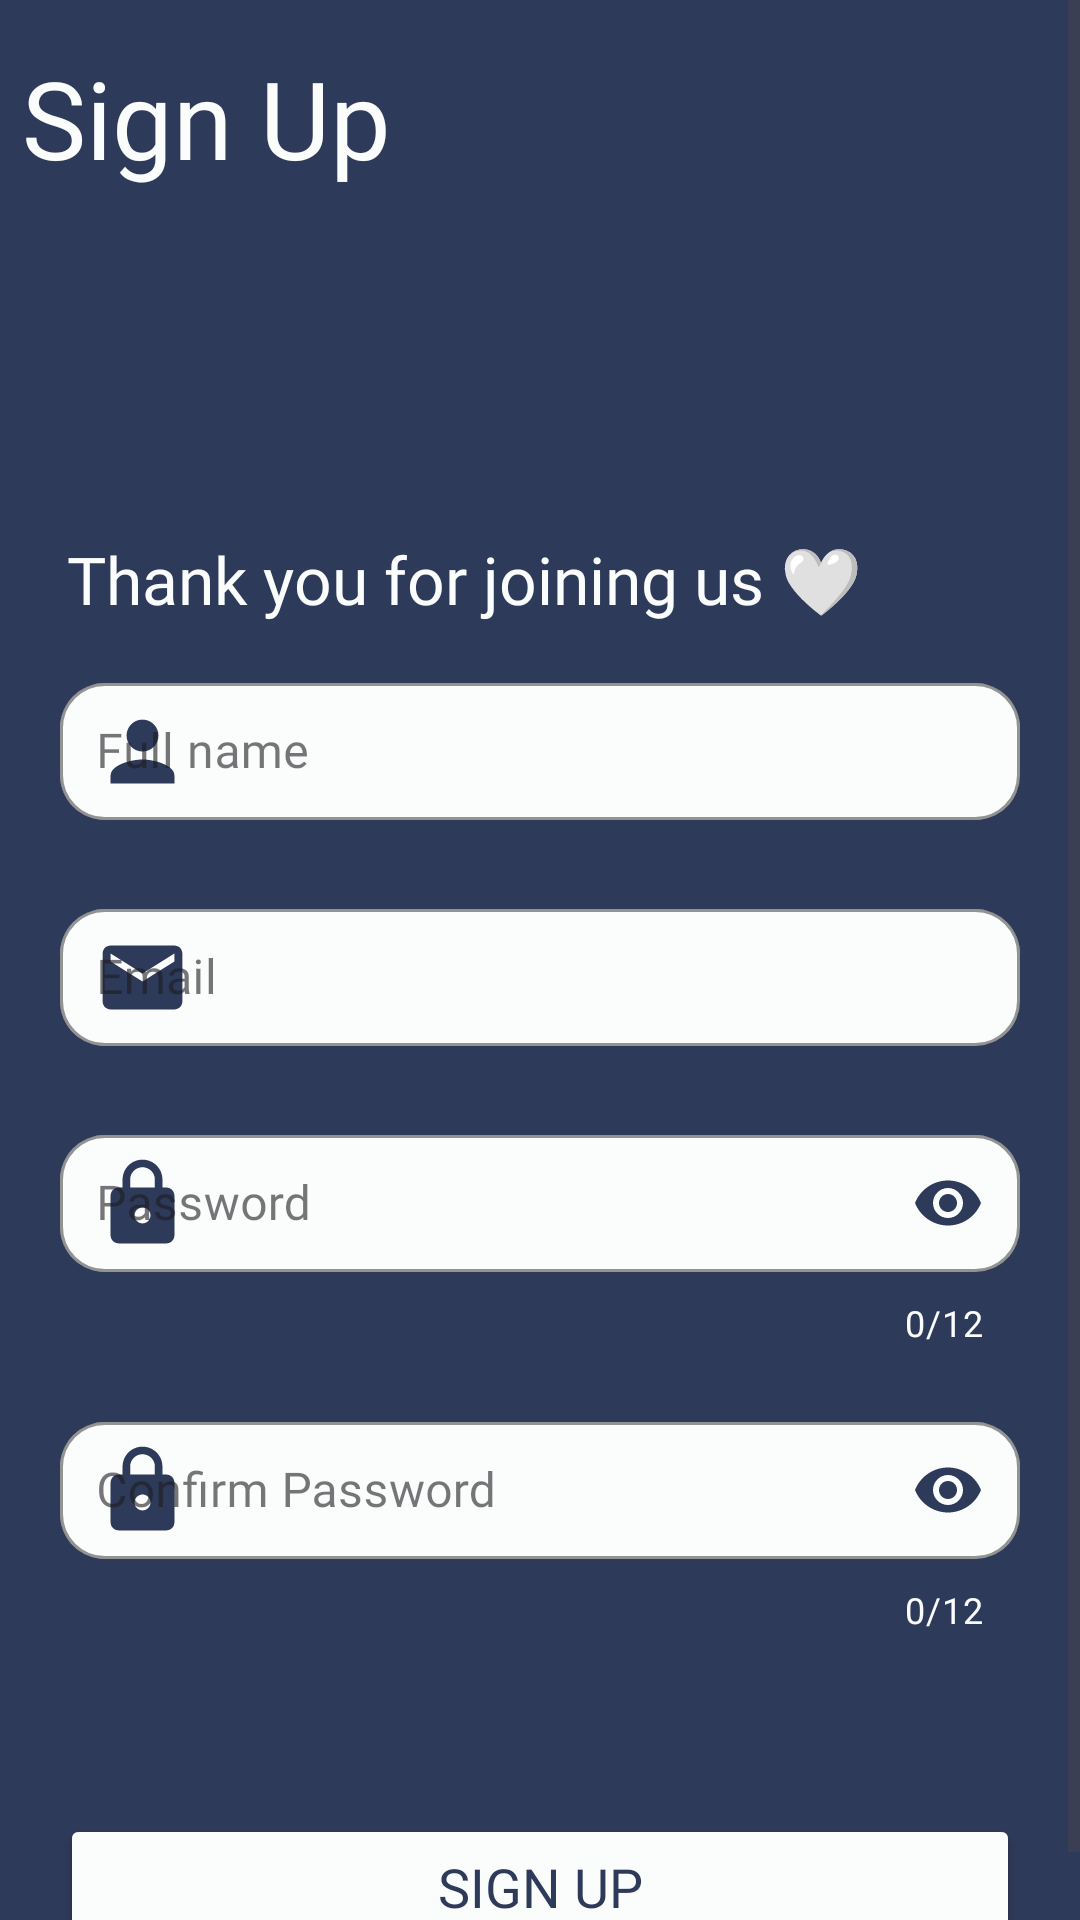

Produce the Android XML layout that renders to this screen, including the resource entries it uses.
<!-- AndroidManifest.xml: application theme Theme.INote -->
<!-- res/layout/activity_sign_up.xml -->
<?xml version="1.0" encoding="utf-8"?>
<ScrollView xmlns:android="http://schemas.android.com/apk/res/android"
    xmlns:app="http://schemas.android.com/apk/res-auto"
    xmlns:tools="http://schemas.android.com/tools"
    android:layout_width="match_parent"
    android:layout_height="match_parent"
    android:background="#2E3A59"
    tools:context=".SignUpActivity">
    <RelativeLayout
        android:layout_width="match_parent"
        android:layout_height="match_parent"
        android:background="#2E3A59">
    <TextView
        android:layout_centerHorizontal="true"
        android:id="@+id/signup"
        android:layout_width="match_parent"
        android:layout_height="wrap_content"
        android:text="Sign Up"
        android:textColor="#FBFCFC"
        android:textSize="36sp"
        android:fontFamily="@font/nunitobold"
        android:layout_marginTop="15dp"
        android:layout_marginLeft="15dp"
        android:layout_centerVertical="true"
        android:layout_alignParentTop="true"

        />


    <View
        android:id="@+id/view"
        android:layout_below="@+id/signup"
        android:layout_width="0dp"
        android:layout_height="60dp"

        />

    <LinearLayout

        android:id="@+id/linearlayout"
        android:layout_width="match_parent"
        android:layout_height="500dp"
        android:layout_below="@+id/view"
        android:layout_centerInParent="true"
        android:layout_marginTop="40dp"
        android:gravity="center"
        android:orientation="vertical">

        <TextView
            android:id="@+id/welcome"
            android:layout_width="match_parent"
            android:layout_height="wrap_content"
            android:layout_alignParentTop="true"
            android:layout_centerHorizontal="true"
            android:layout_centerVertical="true"
            android:layout_marginLeft="15dp"
            android:layout_marginTop="15dp"
            android:fontFamily="@font/nunitobold"
            android:text="Thank you for joining us 🤍"
            android:textColor="#FBFCFC"
            android:textSize="22sp"

            />

        <com.google.android.material.textfield.TextInputLayout
            android:id="@+id/fullname"
            style="@style/Widget.MaterialComponents.TextInputLayout.OutlinedBox.Dense"
            android:layout_width="match_parent"
            android:layout_height="wrap_content"
            android:layout_below="@+id/login"
            android:layout_marginStart="20dp"
            android:layout_marginTop="10dp"
            android:layout_marginEnd="20dp"
            android:hint="Full name"
            app:boxBackgroundColor="#FBFCFC"
            app:boxCornerRadiusBottomEnd="15dp"
            app:boxCornerRadiusBottomStart="15dp"
            app:boxCornerRadiusTopEnd="15dp"
            app:boxCornerRadiusTopStart="15dp"
            app:boxStrokeColor="#2E3A59"
            app:boxStrokeWidth="1dp"
            app:boxStrokeWidthFocused="2dp"
            app:endIconMode="clear_text"
            app:endIconTint="#2E3A59"
            app:hintTextColor="#2E3A59"
            app:startIconDrawable="@drawable/user_icon"
            app:startIconTint="#2E3A59">

            <com.google.android.material.textfield.TextInputEditText
                android:layout_width="match_parent"
                android:layout_height="wrap_content"
                android:fontFamily="@font/nunitobold"
                android:inputType="text"
                android:padding="12dp"
                android:textColor="#2E3A59"
                android:textSize="16sp"
                android:id="@+id/editeTextFullname"/>
        </com.google.android.material.textfield.TextInputLayout>


        <com.google.android.material.textfield.TextInputLayout
            android:id="@+id/email"
            style="@style/Widget.MaterialComponents.TextInputLayout.OutlinedBox.Dense"
            android:layout_width="match_parent"
            android:layout_height="wrap_content"
            android:layout_below="@+id/fullname"
            android:layout_marginStart="20dp"
            android:layout_marginTop="15dp"
            android:layout_marginEnd="20dp"
            android:hint="Email"
            app:boxBackgroundColor="#FBFCFC"
            app:boxCornerRadiusBottomEnd="15dp"
            app:boxCornerRadiusBottomStart="15dp"
            app:boxCornerRadiusTopEnd="15dp"
            app:boxCornerRadiusTopStart="15dp"
            app:boxStrokeColor="#2E3A59"
            app:boxStrokeWidth="1dp"
            app:boxStrokeWidthFocused="2dp"
            app:endIconMode="clear_text"
            app:endIconTint="#2E3A59"
            app:hintTextColor="#2E3A59"
            app:startIconDrawable="@drawable/email_icon"
            app:startIconTint="#2E3A59">

            <com.google.android.material.textfield.TextInputEditText
                android:layout_width="match_parent"
                android:layout_height="wrap_content"
                android:fontFamily="@font/nunitobold"
                android:inputType="textEmailAddress"
                android:padding="12dp"
                android:textColor="#2E3A59"
                android:textSize="16sp"
                android:id="@+id/editetextEmail"/>
        </com.google.android.material.textfield.TextInputLayout>


        <com.google.android.material.textfield.TextInputLayout

            android:id="@+id/password"
            style="@style/Widget.MaterialComponents.TextInputLayout.OutlinedBox.Dense"
            android:layout_width="match_parent"
            android:layout_height="wrap_content"
            android:layout_marginStart="20dp"
            android:layout_marginTop="15dp"
            android:layout_marginEnd="20dp"
            android:hint="Password"
            app:boxBackgroundColor="#FBFCFC"
            app:boxCornerRadiusBottomEnd="15dp"
            app:boxCornerRadiusBottomStart="15dp"
            app:boxCornerRadiusTopEnd="15dp"
            app:boxCornerRadiusTopStart="15dp"
            app:boxStrokeColor="#2E3A59"
            app:boxStrokeWidth="1dp"
            app:boxStrokeWidthFocused="2dp"
            app:endIconMode="password_toggle"
            app:endIconTint="#2E3A59"
            app:hintTextColor="#2E3A59"
            app:startIconDrawable="@drawable/password"
            app:startIconTint="#2E3A59"
            app:counterEnabled="true"
            app:counterMaxLength="12"
            app:counterTextColor="@color/specialWhite">

            <com.google.android.material.textfield.TextInputEditText
                android:layout_width="match_parent"
                android:layout_height="wrap_content"
                android:fontFamily="@font/nunitobold"
                android:inputType="textPassword"
                android:padding="12dp"
                android:textColor="#2E3A59"
                android:backgroundTint="#FBFCFC"
                android:textSize="16sp"
                android:id="@+id/editeTextPassword"/>
        </com.google.android.material.textfield.TextInputLayout>


        <com.google.android.material.textfield.TextInputLayout

            android:id="@+id/confirmpassword"
            style="@style/Widget.MaterialComponents.TextInputLayout.OutlinedBox.Dense"
            android:layout_width="match_parent"
            android:layout_height="wrap_content"
            android:layout_marginStart="20dp"
            android:layout_marginTop="15dp"
            android:layout_marginEnd="20dp"
            android:hint="Confirm Password"
            app:boxBackgroundColor="#FBFCFC"
            app:boxCornerRadiusBottomEnd="15dp"
            app:boxCornerRadiusBottomStart="15dp"
            app:boxCornerRadiusTopEnd="15dp"
            app:boxCornerRadiusTopStart="15dp"
            app:boxStrokeColor="#2E3A59"
            app:boxStrokeWidth="1dp"
            app:boxStrokeWidthFocused="2dp"
            app:endIconMode="password_toggle"
            app:endIconTint="#2E3A59"
            app:hintTextColor="#2E3A59"
            app:startIconDrawable="@drawable/password"
            app:startIconTint="#2E3A59"
            app:counterEnabled="true"
            app:counterMaxLength="12"
            app:counterTextColor="@color/specialWhite">

            <com.google.android.material.textfield.TextInputEditText
                android:layout_width="match_parent"
                android:layout_height="wrap_content"
                android:fontFamily="@font/nunitobold"
                android:inputType="textPassword"
                android:padding="12dp"
                android:textColor="#2E3A59"
                android:backgroundTint="#FBFCFC"
                android:textSize="16sp"
                android:id="@+id/edittextConfirmPassword"
                />
        </com.google.android.material.textfield.TextInputLayout>

        <LinearLayout
            android:layout_width="match_parent"
            android:layout_height="match_parent"
            android:background="#2E3A59"
            android:orientation="vertical">

            
            <Button
                android:id="@+id/button_signup"
                android:layout_width="match_parent"
                android:layout_height="wrap_content"
                android:layout_marginStart="20dp"
                android:layout_marginTop="60dp"
                android:layout_marginEnd="20dp"
                android:backgroundTint="#FBFCFC"
                android:fontFamily="@font/nunitobold"
                android:padding="12dp"
                android:text="Sign Up"
                android:textColor="#2E3A59"
                android:textSize="18sp" />


            <TextView
                android:id="@+id/textview_login"
                android:layout_width="wrap_content"
                android:layout_height="wrap_content"
                android:layout_gravity="center"
                android:layout_marginTop="10dp"
                android:fontFamily="@font/nunitobold"
                android:text="Already have an account? Login"
                android:textColor="#FBFCFC"
                android:textSize="16sp" />

        </LinearLayout>

    </LinearLayout>
    </RelativeLayout>
</ScrollView>
<!-- resources referenced by this layout -->
<resources>
  <color name="specialWhite">#fbfcfc</color>
  <!-- drawable email_icon (drawable) -->
  <vector xmlns:android="http://schemas.android.com/apk/res/android"
      android:width="55dp"
      android:height="55dp"
      android:viewportWidth="108"
      android:viewportHeight="108"
      android:tint="#2E3A59">
    <group android:scaleX="2.61"
        android:scaleY="2.61"
        android:translateX="22.68"
        android:translateY="22.68">
      <path
          android:fillColor="#2E3A59"
          android:pathData="M20,4L4,4c-1.1,0 -1.99,0.9 -1.99,2L2,18c0,1.1 0.9,2 2,2h16c1.1,0 2,-0.9 2,-2L22,6c0,-1.1 -0.9,-2 -2,-2zM20,8l-8,5 -8,-5L4,6l8,5 8,-5v2z"/>
    </group>
  </vector>
  <!-- drawable password (drawable) -->
  <vector xmlns:android="http://schemas.android.com/apk/res/android"
      android:width="55dp"
      android:height="55dp"
      android:viewportWidth="108"
      android:viewportHeight="108"
      android:tint="#000000">
    <group android:scaleX="2.61"
        android:scaleY="2.61"
        android:translateX="22.68"
        android:translateY="22.68">
      <path
          android:fillColor="@android:color/white"
          android:pathData="M18,8h-1L17,6c0,-2.76 -2.24,-5 -5,-5S7,3.24 7,6v2L6,8c-1.1,0 -2,0.9 -2,2v10c0,1.1 0.9,2 2,2h12c1.1,0 2,-0.9 2,-2L20,10c0,-1.1 -0.9,-2 -2,-2zM12,17c-1.1,0 -2,-0.9 -2,-2s0.9,-2 2,-2 2,0.9 2,2 -0.9,2 -2,2zM15.1,8L8.9,8L8.9,6c0,-1.71 1.39,-3.1 3.1,-3.1 1.71,0 3.1,1.39 3.1,3.1v2z"/>
    </group>
  </vector>
  <!-- drawable user_icon (drawable) -->
  <?xml version="1.0" encoding="utf-8"?>
  <vector xmlns:android="http://schemas.android.com/apk/res/android"
      android:width="55dp"
      android:height="55dp"
      android:viewportWidth="108"
      android:viewportHeight="108"
      android:tint="#2E3A59">
      <group android:scaleX="2.61"
          android:scaleY="2.61"
          android:translateX="22.68"
          android:translateY="22.68">
          <path
              android:fillColor="#2E3A59"
              android:pathData="M12,12c2.21,0 4,-1.79 4,-4s-1.79,-4 -4,-4 -4,1.79 -4,4 1.79,4 4,4zm0,2c-2.67,0 -8,1.34 -8,4v2h16v-2c0,-2.66 -5.33,-4 -8,-4z"/>
      </group>
  </vector>
  <style name="Theme.INote" parent="Base.Theme.INote" />
  <style name="Base.Theme.INote" parent="Theme.Material3.DayNight.NoActionBar">
          
          
  
          <item name="colorPrimary">@color/colorPrimary</item>
          <item name="colorPrimaryDark">@color/colorPrimaryDark</item>
          <item name="colorAccent">@color/colorAccent</item>
  
          <item name="android:windowBackground">@color/white</item>
      </style>
  <color name="colorPrimary">#2E3A59</color>
  <color name="colorPrimaryDark">#2E3A59</color>
  <color name="colorAccent">#2E3A59</color>
  <color name="white">#FFFFFFFF</color>
</resources>
